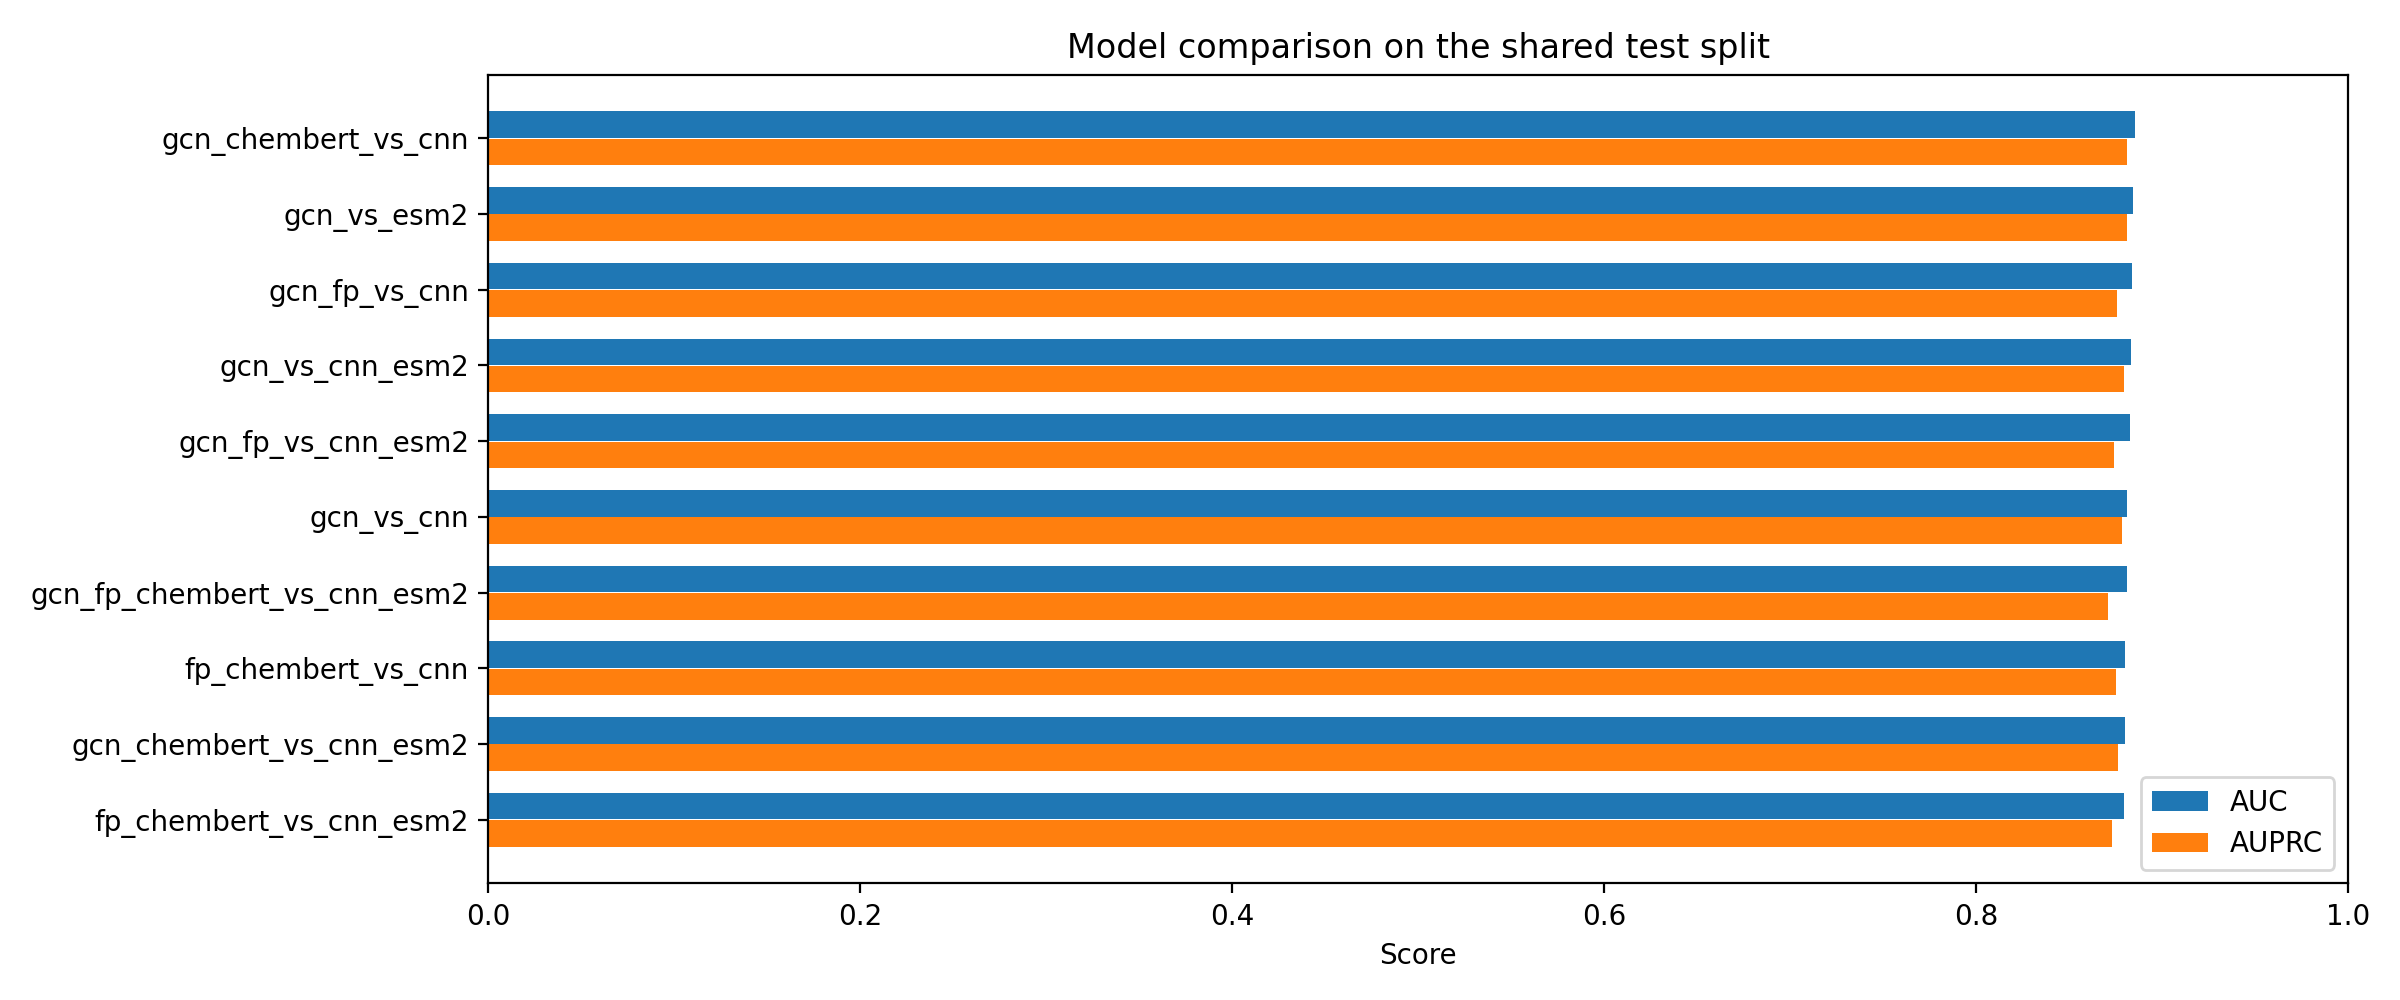

Source data for this figure (header and first rows):
model_name, config_path, checkpoint_path, status, error, auc, auprc, f1, precision, recall, loss, device, n_train, n_val, n_test
chembert_vs_cnn, /net/storage/pr3/plgrid/plggmlcil/plgkst…, /net/storage/pr3/plgrid/plggmlcil/plgkst…, missing_checkpoint, Checkpoint not found: /net/storage/pr3/p…, , , , , , , , , , 
chembert_vs_cnn_esm2, /net/storage/pr3/plgrid/plggmlcil/plgkst…, /net/storage/pr3/plgrid/plggmlcil/plgkst…, missing_checkpoint, Checkpoint not found: /net/storage/pr3/p…, , , , , , , , , , 
chembert_vs_esm2, /net/storage/pr3/plgrid/plggmlcil/plgkst…, /net/storage/pr3/plgrid/plggmlcil/plgkst…, missing_checkpoint, Checkpoint not found: /net/storage/pr3/p…, , , , , , , , , , 
fp_chembert_vs_cnn, /net/storage/pr3/plgrid/plggmlcil/plgkst…, /net/storage/pr3/plgrid/plggmlcil/plgkst…, ok, , 0.8802, 0.8751, 0.7903, 0.8149, 0.7671, 0.6133, cuda, 317060, 44695, 90103
fp_chembert_vs_cnn_esm2, /net/storage/pr3/plgrid/plggmlcil/plgkst…, /net/storage/pr3/plgrid/plggmlcil/plgkst…, ok, , 0.8793, 0.8731, 0.7885, 0.818, 0.761, 0.6201, cuda, 317060, 44695, 90103
fp_chembert_vs_esm2, /net/storage/pr3/plgrid/plggmlcil/plgkst…, /net/storage/pr3/plgrid/plggmlcil/plgkst…, missing_checkpoint, Checkpoint not found: /net/storage/pr3/p…, , , , , , , , , , 
fp_vs_cnn, /net/storage/pr3/plgrid/plggmlcil/plgkst…, /net/storage/pr3/plgrid/plggmlcil/plgkst…, missing_checkpoint, Checkpoint not found: /net/storage/pr3/p…, , , , , , , , , , 
fp_vs_cnn_esm2, /net/storage/pr3/plgrid/plggmlcil/plgkst…, /net/storage/pr3/plgrid/plggmlcil/plgkst…, missing_checkpoint, Checkpoint not found: /net/storage/pr3/p…, , , , , , , , , , 
fp_vs_esm2, /net/storage/pr3/plgrid/plggmlcil/plgkst…, /net/storage/pr3/plgrid/plggmlcil/plgkst…, missing_checkpoint, Checkpoint not found: /net/storage/pr3/p…, , , , , , , , , , 
gcn_chembert_vs_cnn, /net/storage/pr3/plgrid/plggmlcil/plgkst…, /net/storage/pr3/plgrid/plggmlcil/plgkst…, ok, , 0.8856, 0.8809, 0.8061, 0.7881, 0.825, 0.4797, cuda, 317060, 44695, 90103
gcn_chembert_vs_cnn_esm2, /net/storage/pr3/plgrid/plggmlcil/plgkst…, /net/storage/pr3/plgrid/plggmlcil/plgkst…, ok, , 0.8798, 0.8763, 0.79, 0.8081, 0.7727, 0.481, cuda, 317060, 44695, 90103
gcn_chembert_vs_esm2, /net/storage/pr3/plgrid/plggmlcil/plgkst…, /net/storage/pr3/plgrid/plggmlcil/plgkst…, missing_checkpoint, Checkpoint not found: /net/storage/pr3/p…, , , , , , , , , , 
gcn_fp_chembert_vs_cnn, /net/storage/pr3/plgrid/plggmlcil/plgkst…, /net/storage/pr3/plgrid/plggmlcil/plgkst…, missing_checkpoint, Checkpoint not found: /net/storage/pr3/p…, , , , , , , , , , 
gcn_fp_chembert_vs_cnn_esm2, /net/storage/pr3/plgrid/plggmlcil/plgkst…, /net/storage/pr3/plgrid/plggmlcil/plgkst…, ok, , 0.8812, 0.8707, 0.8043, 0.7823, 0.8276, 0.5805, cuda, 317060, 44695, 90103
gcn_fp_chembert_vs_esm2, /net/storage/pr3/plgrid/plggmlcil/plgkst…, /net/storage/pr3/plgrid/plggmlcil/plgkst…, missing_checkpoint, Checkpoint not found: /net/storage/pr3/p…, , , , , , , , , , 
gcn_fp_vs_cnn, /net/storage/pr3/plgrid/plggmlcil/plgkst…, /net/storage/pr3/plgrid/plggmlcil/plgkst…, ok, , 0.8837, 0.8758, 0.8061, 0.7875, 0.8255, 0.5566, cuda, 317060, 44695, 90103
gcn_fp_vs_cnn_esm2, /net/storage/pr3/plgrid/plggmlcil/plgkst…, /net/storage/pr3/plgrid/plggmlcil/plgkst…, ok, , 0.8825, 0.8743, 0.8015, 0.803, 0.8, 0.5795, cuda, 317060, 44695, 90103
gcn_fp_vs_esm2, /net/storage/pr3/plgrid/plggmlcil/plgkst…, /net/storage/pr3/plgrid/plggmlcil/plgkst…, missing_checkpoint, Checkpoint not found: /net/storage/pr3/p…, , , , , , , , , , 
gcn_vs_cnn, /net/storage/pr3/plgrid/plggmlcil/plgkst…, /net/storage/pr3/plgrid/plggmlcil/plgkst…, ok, , 0.8813, 0.8782, 0.8015, 0.7826, 0.8214, 0.4767, cuda, 317060, 44695, 90103
gcn_vs_cnn_esm2, /net/storage/pr3/plgrid/plggmlcil/plgkst…, /net/storage/pr3/plgrid/plggmlcil/plgkst…, ok, , 0.8835, 0.8797, 0.8015, 0.7921, 0.811, 0.4666, cuda, 317060, 44695, 90103
gcn_vs_esm2, /net/storage/pr3/plgrid/plggmlcil/plgkst…, /net/storage/pr3/plgrid/plggmlcil/plgkst…, ok, , 0.8845, 0.8812, 0.8011, 0.7989, 0.8034, 0.4763, cuda, 317060, 44695, 90103
